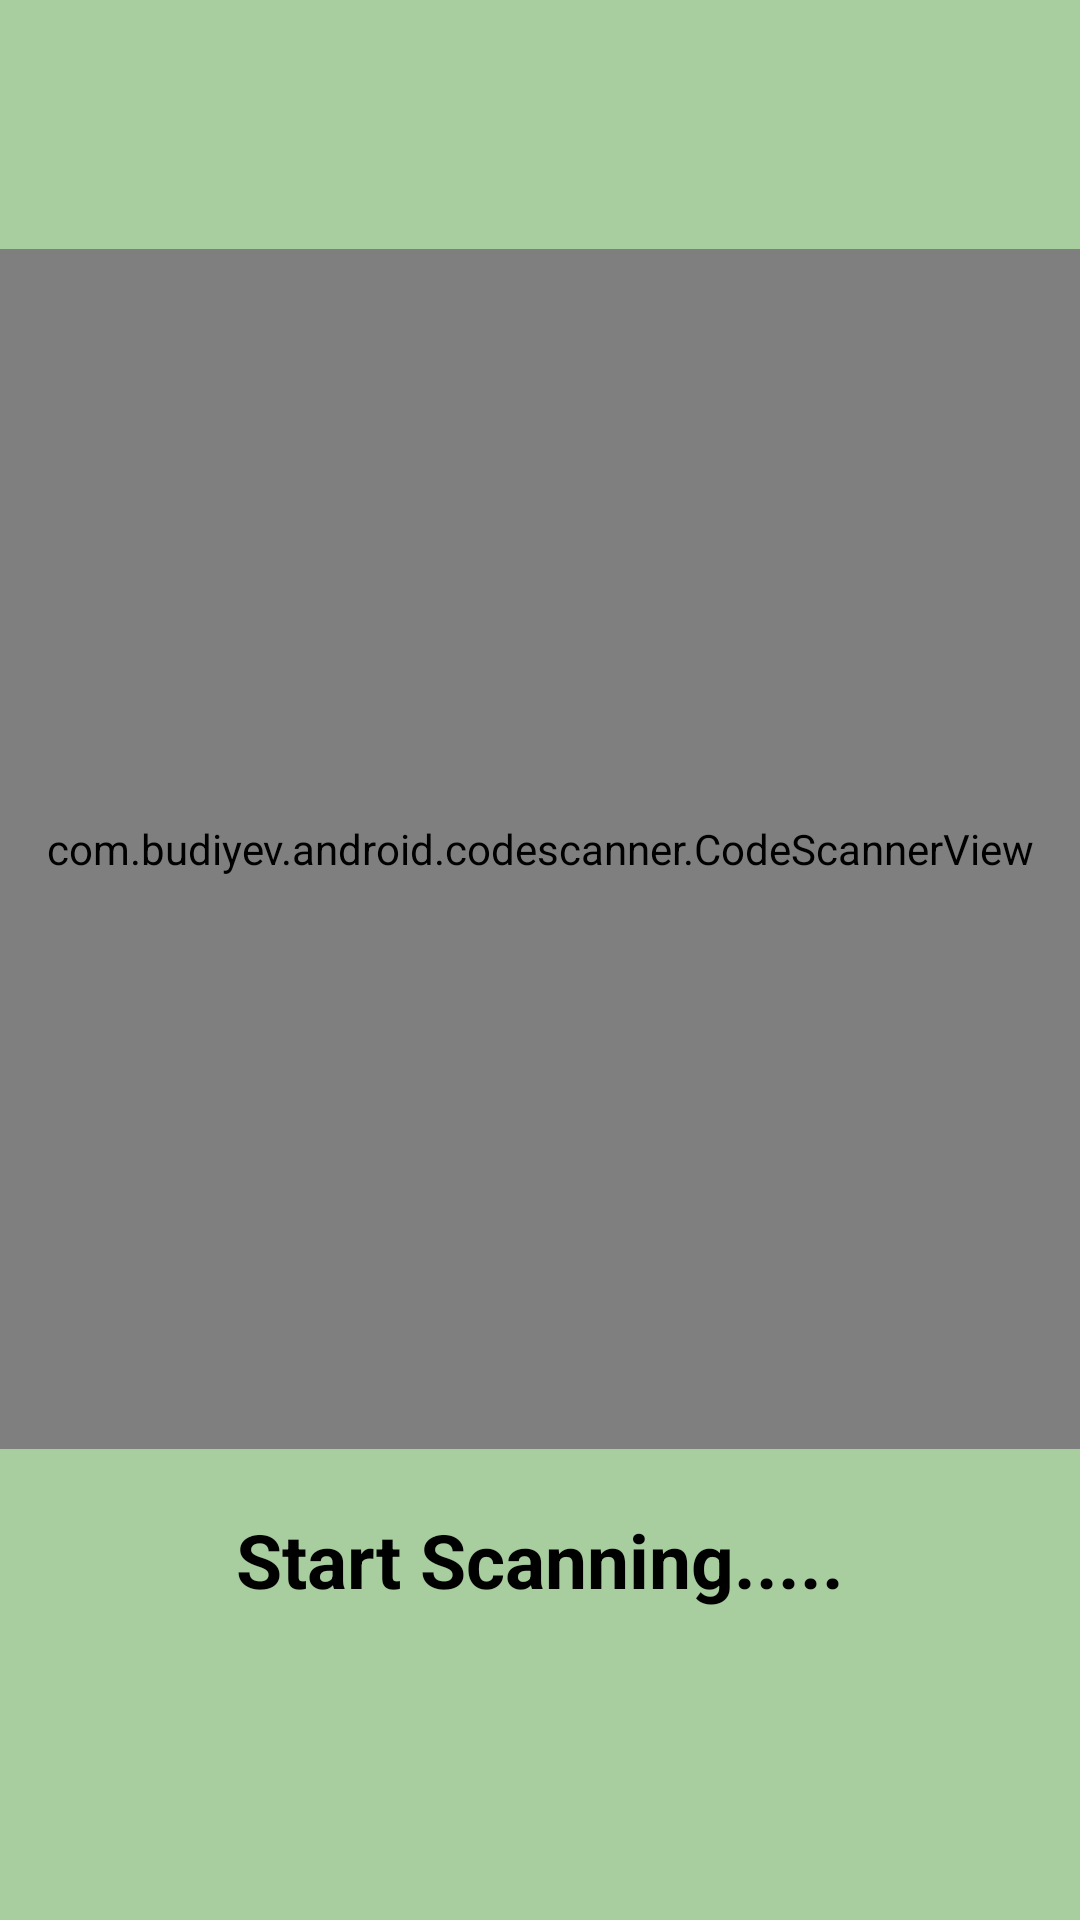

Produce the Android XML layout that renders to this screen, including the resource entries it uses.
<!-- AndroidManifest.xml: application theme Theme.SmartHub -->
<!-- res/layout/activity_qrscanner.xml -->
<?xml version="1.0" encoding="utf-8"?>
<RelativeLayout xmlns:android="http://schemas.android.com/apk/res/android"
    xmlns:app="http://schemas.android.com/apk/res-auto"
    xmlns:tools="http://schemas.android.com/tools"
    android:layout_width="match_parent"
    android:layout_height="match_parent"
    android:background="#A8CD9F"
    android:gravity="center"
    tools:context=".QRScannerActivity">

    <com.budiyev.android.codescanner.CodeScannerView
        android:layout_width="match_parent"
        android:layout_height="400dp"
        android:id="@+id/scanner_view"
        app:autoFocusButtonColor="@color/white"
        app:autoFocusButtonVisible="true"
        app:flashButtonColor="@color/white"
        app:flashButtonVisible="true"
        app:maskColor="#6C000000"/>

    <TextView
        android:id="@+id/tx_textView"
        android:layout_width="wrap_content"
        android:layout_height="wrap_content"
        android:layout_below="@+id/scanner_view"
        android:layout_centerHorizontal="true"
        android:layout_margin="20dp"
        android:textSize="25sp"
        android:textStyle="bold"
        android:text="@string/start_scanning"
        android:textColor="@color/black"/>

</RelativeLayout>
<!-- resources referenced by this layout -->
<resources>
  <color name="black">#FF000000</color>
  <color name="white">#FFFFFFFF</color>
  <string name="start_scanning">Start Scanning.....</string>
  <style name="Theme.SmartHub" parent="Base.Theme.SmartHub" />
  <style name="Base.Theme.SmartHub" parent="Theme.Material3.DayNight.NoActionBar">
          
          
      </style>
</resources>
